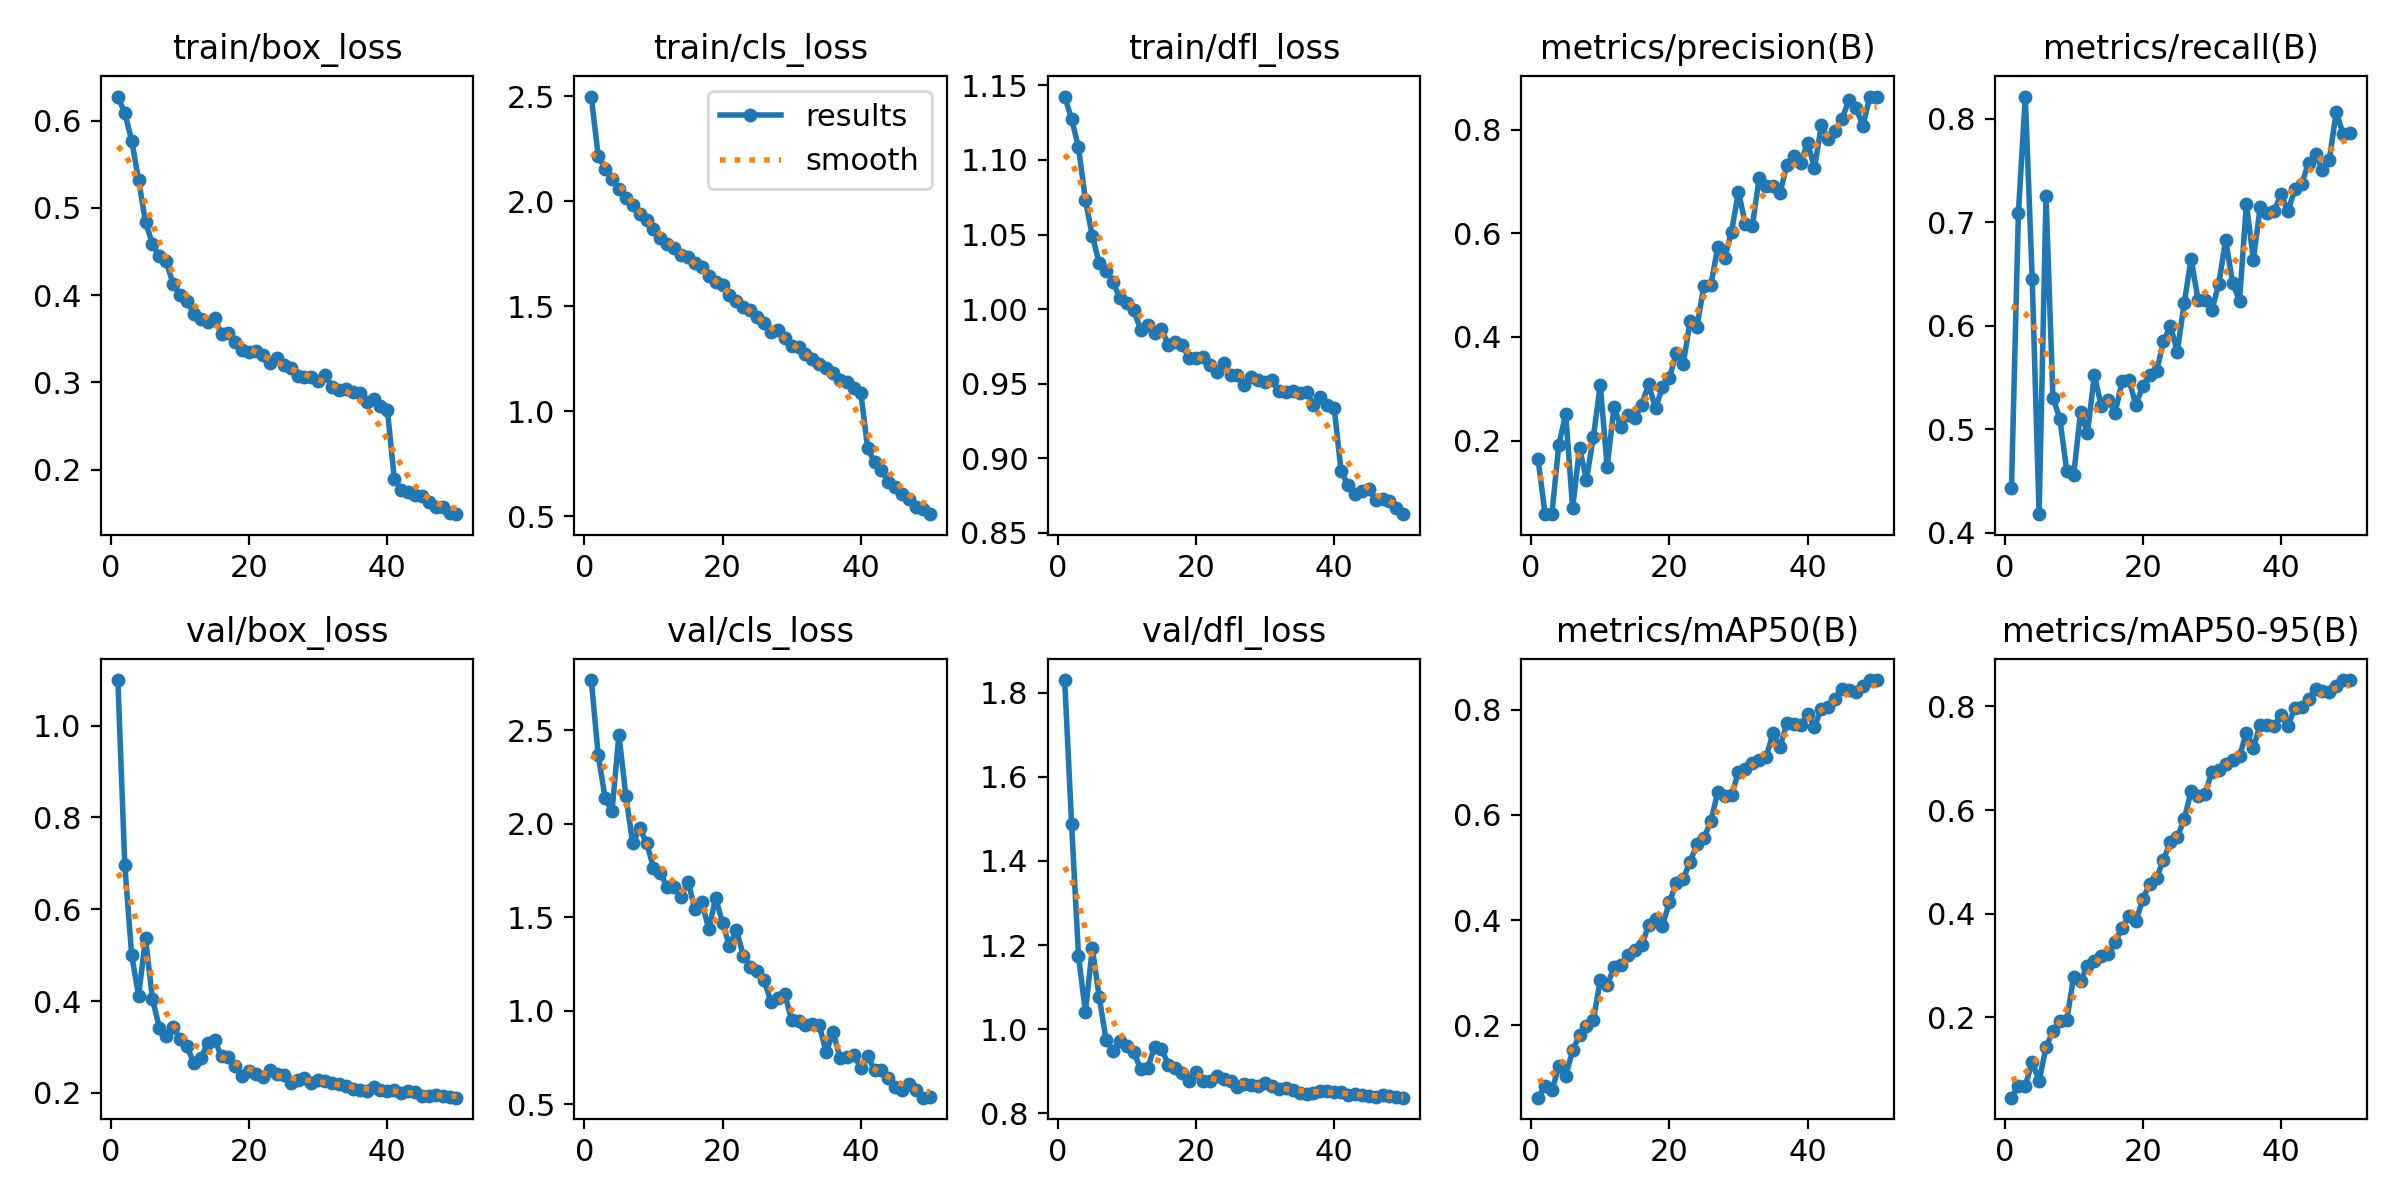

Source data for this figure (header and first rows):
epoch, time, train/box_loss, train/cls_loss, train/dfl_loss, metrics/precision(B), metrics/recall(B), metrics/mAP50(B), metrics/mAP50-95(B), val/box_loss, val/cls_loss, val/dfl_loss, lr/pg0, lr/pg1, lr/pg2
1, 96.41, 0.6277, 2.5, 1.143, 0.1636, 0.4432, 0.06282, 0.04487, 1.099, 2.768, 1.831, 0.0701, 0.003323, 0.003323
2, 182.3, 0.6087, 2.217, 1.127, 0.059, 0.7087, 0.08438, 0.06817, 0.6959, 2.367, 1.488, 0.03996, 0.006524, 0.006524
3, 264.7, 0.5773, 2.155, 1.108, 0.05799, 0.8217, 0.07646, 0.06781, 0.4997, 2.138, 1.174, 0.0097, 0.009594, 0.009594
4, 346.1, 0.5322, 2.108, 1.073, 0.1915, 0.6454, 0.1221, 0.1134, 0.4121, 2.065, 1.041, 0.009406, 0.009406, 0.009406
5, 429.5, 0.4838, 2.057, 1.049, 0.2516, 0.4179, 0.1038, 0.0775, 0.5365, 2.475, 1.192, 0.009208, 0.009208, 0.009208
6, 512, 0.459, 2.018, 1.031, 0.06946, 0.7251, 0.1528, 0.1417, 0.4054, 2.149, 1.076, 0.00901, 0.00901, 0.00901
7, 593.8, 0.4444, 1.983, 1.026, 0.1854, 0.5304, 0.1812, 0.1742, 0.3425, 1.895, 0.9732, 0.008812, 0.008812, 0.008812
8, 676.1, 0.4388, 1.938, 1.018, 0.1244, 0.5101, 0.1994, 0.1925, 0.3239, 1.975, 0.949, 0.008614, 0.008614, 0.008614
9, 756.2, 0.4123, 1.91, 1.007, 0.2066, 0.4599, 0.2104, 0.1946, 0.3442, 1.898, 0.9719, 0.008416, 0.008416, 0.008416
10, 837.6, 0.4005, 1.869, 1.004, 0.3074, 0.4555, 0.2864, 0.2781, 0.3165, 1.765, 0.959, 0.008218, 0.008218, 0.008218
11, 920.3, 0.3932, 1.828, 0.9994, 0.1491, 0.5168, 0.2768, 0.2692, 0.3016, 1.734, 0.945, 0.00802, 0.00802, 0.00802
12, 1002, 0.3778, 1.797, 0.9861, 0.2656, 0.4965, 0.3105, 0.2997, 0.2645, 1.661, 0.9049, 0.007822, 0.007822, 0.007822
13, 1084, 0.373, 1.78, 0.9893, 0.2253, 0.5528, 0.3157, 0.3083, 0.2759, 1.66, 0.9062, 0.007624, 0.007624, 0.007624
14, 1167, 0.3687, 1.745, 0.9841, 0.2493, 0.5221, 0.3341, 0.3192, 0.3087, 1.61, 0.9574, 0.007426, 0.007426, 0.007426
15, 1250, 0.3742, 1.734, 0.9868, 0.2438, 0.5287, 0.3428, 0.3223, 0.3151, 1.689, 0.9537, 0.007228, 0.007228, 0.007228
16, 1332, 0.3548, 1.706, 0.9762, 0.269, 0.5158, 0.3525, 0.3451, 0.2796, 1.544, 0.9152, 0.00703, 0.00703, 0.00703
17, 1415, 0.3568, 1.687, 0.9777, 0.3088, 0.5462, 0.3902, 0.3727, 0.2792, 1.581, 0.9074, 0.006832, 0.006832, 0.006832
18, 1496, 0.3464, 1.645, 0.976, 0.262, 0.5481, 0.4016, 0.3956, 0.2593, 1.436, 0.8966, 0.006634, 0.006634, 0.006634
19, 1579, 0.337, 1.618, 0.9673, 0.3034, 0.5235, 0.3891, 0.385, 0.236, 1.602, 0.8754, 0.006436, 0.006436, 0.006436
20, 1660, 0.3352, 1.602, 0.9673, 0.3209, 0.5418, 0.4343, 0.4284, 0.2487, 1.469, 0.8984, 0.006238, 0.006238, 0.006238
21, 1742, 0.3356, 1.556, 0.9682, 0.3687, 0.5525, 0.4702, 0.457, 0.2422, 1.346, 0.8763, 0.00604, 0.00604, 0.00604
22, 1823, 0.3311, 1.526, 0.9625, 0.3469, 0.5559, 0.4781, 0.469, 0.2345, 1.433, 0.8766, 0.005842, 0.005842, 0.005842
23, 1905, 0.3219, 1.498, 0.9581, 0.4306, 0.5851, 0.5115, 0.5041, 0.2502, 1.295, 0.888, 0.005644, 0.005644, 0.005644
24, 1988, 0.3283, 1.481, 0.9641, 0.4197, 0.5998, 0.5447, 0.5384, 0.2409, 1.233, 0.8812, 0.005446, 0.005446, 0.005446
25, 2070, 0.3195, 1.451, 0.9558, 0.4991, 0.5752, 0.5559, 0.5478, 0.2386, 1.211, 0.8757, 0.005248, 0.005248, 0.005248
26, 2151, 0.3167, 1.419, 0.9561, 0.4995, 0.6222, 0.5882, 0.5822, 0.2213, 1.164, 0.8621, 0.00505, 0.00505, 0.00505
27, 2233, 0.3072, 1.378, 0.9494, 0.573, 0.6645, 0.6429, 0.6369, 0.2283, 1.048, 0.8705, 0.004852, 0.004852, 0.004852
28, 2316, 0.3062, 1.385, 0.9547, 0.5524, 0.6251, 0.6355, 0.6267, 0.2321, 1.07, 0.8678, 0.004654, 0.004654, 0.004654
29, 2399, 0.3065, 1.351, 0.9528, 0.6032, 0.6252, 0.6373, 0.6313, 0.2228, 1.087, 0.8636, 0.004456, 0.004456, 0.004456
30, 2481, 0.3014, 1.308, 0.951, 0.6799, 0.6151, 0.6826, 0.6736, 0.2283, 0.9519, 0.871, 0.004258, 0.004258, 0.004258
31, 2562, 0.308, 1.308, 0.9523, 0.6172, 0.6407, 0.6868, 0.678, 0.2255, 0.943, 0.864, 0.00406, 0.00406, 0.00406
32, 2644, 0.2947, 1.271, 0.9451, 0.6131, 0.6833, 0.6984, 0.6883, 0.2213, 0.9226, 0.8579, 0.003862, 0.003862, 0.003862
33, 2726, 0.2917, 1.248, 0.9445, 0.7071, 0.6413, 0.7053, 0.6964, 0.2189, 0.9268, 0.8604, 0.003664, 0.003664, 0.003664
34, 2809, 0.2922, 1.224, 0.9452, 0.6913, 0.6244, 0.7095, 0.7037, 0.2153, 0.9208, 0.8559, 0.003466, 0.003466, 0.003466
35, 2891, 0.2893, 1.204, 0.9438, 0.6911, 0.7179, 0.7552, 0.7496, 0.2079, 0.7768, 0.8484, 0.003268, 0.003268, 0.003268
36, 2972, 0.2879, 1.182, 0.9442, 0.677, 0.6639, 0.7286, 0.7202, 0.2067, 0.887, 0.8465, 0.00307, 0.00307, 0.00307
37, 3055, 0.2774, 1.15, 0.936, 0.731, 0.715, 0.7742, 0.7649, 0.2049, 0.7456, 0.8478, 0.002872, 0.002872, 0.002872
38, 3138, 0.2812, 1.137, 0.9408, 0.7489, 0.7094, 0.7732, 0.7643, 0.2133, 0.7497, 0.853, 0.002674, 0.002674, 0.002674
39, 3219, 0.2725, 1.112, 0.9361, 0.7352, 0.7107, 0.7705, 0.7613, 0.2061, 0.7622, 0.853, 0.002476, 0.002476, 0.002476
40, 3302, 0.2686, 1.088, 0.934, 0.7745, 0.7272, 0.7923, 0.7831, 0.2042, 0.6955, 0.8498, 0.002278, 0.002278, 0.002278
41, 3402, 0.1893, 0.8232, 0.8914, 0.7262, 0.7109, 0.7678, 0.763, 0.2067, 0.7591, 0.8493, 0.00208, 0.00208, 0.00208
42, 3483, 0.1764, 0.7565, 0.8821, 0.8089, 0.7318, 0.8021, 0.7966, 0.1993, 0.68, 0.8441, 0.001882, 0.001882, 0.001882
43, 3566, 0.1743, 0.7205, 0.8759, 0.7819, 0.737, 0.8053, 0.799, 0.2036, 0.6826, 0.8454, 0.001684, 0.001684, 0.001684
44, 3647, 0.1706, 0.6623, 0.878, 0.7981, 0.7578, 0.8205, 0.8149, 0.2027, 0.6414, 0.8439, 0.001486, 0.001486, 0.001486
45, 3730, 0.1698, 0.6396, 0.8794, 0.821, 0.7659, 0.8402, 0.8344, 0.1941, 0.5895, 0.8397, 0.001288, 0.001288, 0.001288
46, 3811, 0.1631, 0.6036, 0.8723, 0.8572, 0.7511, 0.8368, 0.8299, 0.1935, 0.5731, 0.8379, 0.00109, 0.00109, 0.00109
47, 3891, 0.1567, 0.5817, 0.8726, 0.8422, 0.7607, 0.8342, 0.8278, 0.1963, 0.6098, 0.8426, 0.000892, 0.000892, 0.000892
48, 3972, 0.1568, 0.5448, 0.8712, 0.8073, 0.8069, 0.8447, 0.8388, 0.194, 0.5772, 0.8401, 0.000694, 0.000694, 0.000694
49, 4055, 0.1507, 0.5335, 0.8667, 0.8622, 0.7852, 0.8559, 0.8501, 0.1906, 0.5346, 0.8378, 0.000496, 0.000496, 0.000496
50, 4136, 0.1488, 0.5092, 0.8626, 0.8637, 0.786, 0.8564, 0.8509, 0.1898, 0.5356, 0.8368, 0.000298, 0.000298, 0.000298
